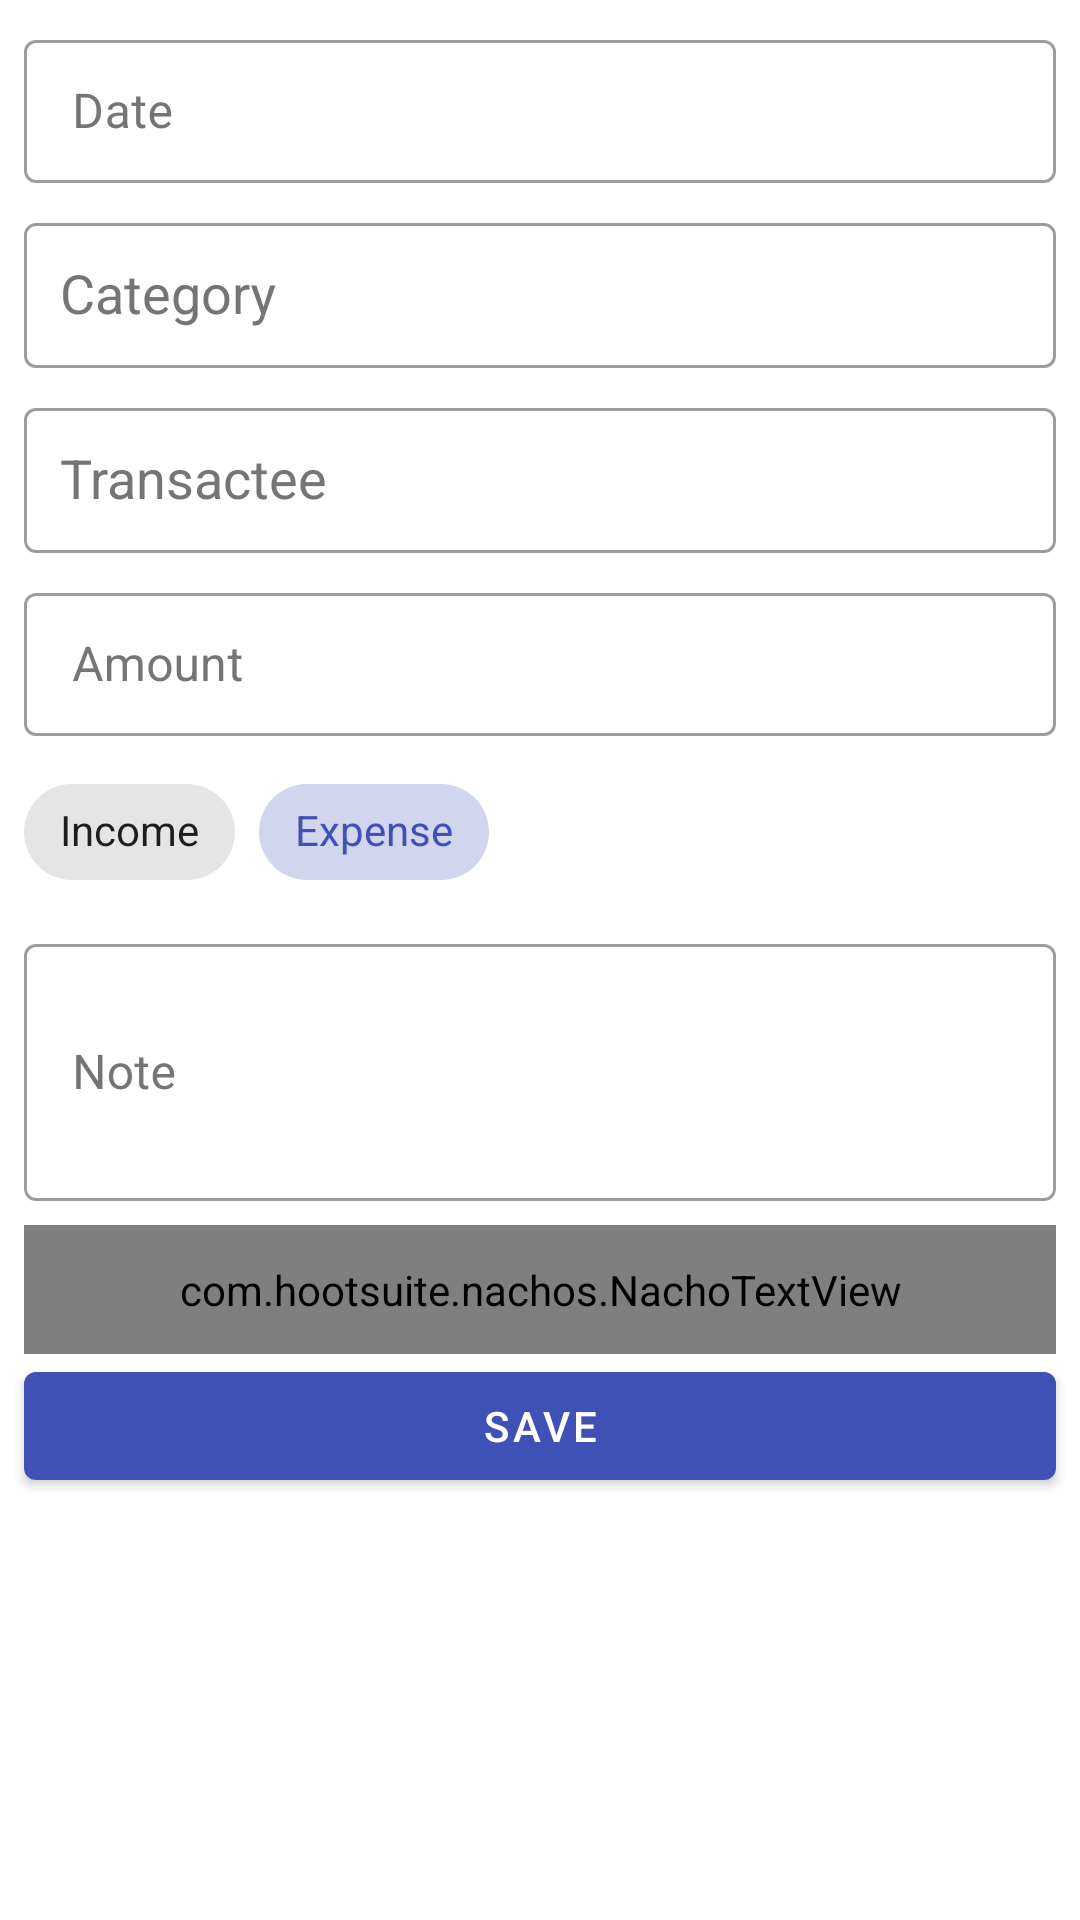

Write the Android layout XML for this screen, with the resource values it uses.
<!-- AndroidManifest.xml: application theme AppTheme -->
<!-- res/layout/fragment_transaction_editor.xml -->
<?xml version="1.0" encoding="utf-8"?>
<ScrollView xmlns:android="http://schemas.android.com/apk/res/android"
    xmlns:app="http://schemas.android.com/apk/res-auto"
    xmlns:tools="http://schemas.android.com/tools"
    android:layout_width="match_parent"
    android:layout_height="match_parent"
    android:orientation="vertical"
    tools:context=".ui.fragments.TransactionEditor">

    <LinearLayout
        android:layout_width="match_parent"
        android:layout_height="wrap_content"
        android:orientation="vertical">

        <com.google.android.material.textfield.TextInputLayout
            android:layout_width="match_parent"
            android:layout_height="wrap_content"
            android:layout_marginStart="@dimen/edit_text_margin"
            android:layout_marginTop="8dp"
            android:layout_marginEnd="@dimen/edit_text_margin">

            <com.google.android.material.textfield.TextInputEditText
                android:id="@+id/date_view"
                android:layout_width="match_parent"
                android:layout_height="wrap_content"
                android:focusable="false"
                android:hint="@string/date_label"
                android:imeOptions="actionNext"
                android:inputType="date"
                android:nextFocusForward="@id/category_view" />
        </com.google.android.material.textfield.TextInputLayout>

        <com.google.android.material.textfield.TextInputLayout
            android:id="@+id/category_layout"
            android:layout_width="match_parent"
            android:layout_height="wrap_content"
            android:layout_marginStart="@dimen/edit_text_margin"
            android:layout_marginTop="8dp"
            android:layout_marginEnd="@dimen/edit_text_margin">

            <AutoCompleteTextView
                android:id="@+id/category_view"
                android:layout_width="match_parent"
                android:layout_height="wrap_content"
                android:hint="@string/category_label"
                android:imeOptions="actionNext"
                android:inputType="textCapWords"
                android:nextFocusForward="@id/transactee_view"
                android:padding="12dp" />
        </com.google.android.material.textfield.TextInputLayout>

        <com.google.android.material.textfield.TextInputLayout
            android:layout_width="match_parent"
            android:layout_height="wrap_content"
            android:layout_marginStart="@dimen/edit_text_margin"
            android:layout_marginTop="8dp"
            android:layout_marginEnd="@dimen/edit_text_margin">

            <AutoCompleteTextView
                android:id="@+id/transactee_view"
                android:layout_width="match_parent"
                android:layout_height="wrap_content"
                android:hint="@string/transactee_label"
                android:imeOptions="actionNext"
                android:inputType="textCapWords"
                android:nextFocusForward="@id/amount_view"
                android:padding="12dp" />
        </com.google.android.material.textfield.TextInputLayout>

        <com.google.android.material.textfield.TextInputLayout
            android:id="@+id/amount_layout"
            android:layout_width="match_parent"
            android:layout_height="wrap_content"
            android:layout_marginStart="@dimen/edit_text_margin"
            android:layout_marginTop="8dp"
            android:layout_marginEnd="@dimen/edit_text_margin">

            <com.google.android.material.textfield.TextInputEditText
                android:id="@+id/amount_view"
                android:layout_width="match_parent"
                android:layout_height="wrap_content"
                android:hint="@string/amount_label"
                android:imeOptions="actionNext"
                android:inputType="numberDecimal"
                android:nextFocusForward="@id/note_view" />
        </com.google.android.material.textfield.TextInputLayout>

        <com.google.android.material.chip.ChipGroup
            android:layout_width="match_parent"
            android:layout_height="wrap_content"
            android:layout_marginStart="8dp"
            android:layout_marginTop="8dp"
            android:layout_marginEnd="8dp"
            app:singleSelection="true">

            <com.google.android.material.chip.Chip
                android:id="@+id/chip_income"
                style="@style/Widget.MaterialComponents.Chip.Choice"
                android:layout_width="wrap_content"
                android:layout_height="wrap_content"
                android:checked="false"
                android:text="@string/income"
                android:textAppearance="@style/TextAppearance.MaterialComponents.Chip" />

            <com.google.android.material.chip.Chip
                android:id="@+id/chip_expense"
                style="@style/Widget.MaterialComponents.Chip.Choice"
                android:layout_width="wrap_content"
                android:layout_height="wrap_content"
                android:checked="true"
                android:text="@string/expense"
                android:textAppearance="@style/TextAppearance.MaterialComponents.Chip" />

        </com.google.android.material.chip.ChipGroup>

        <com.google.android.material.textfield.TextInputLayout
            android:layout_width="match_parent"
            android:layout_height="wrap_content"
            android:layout_marginStart="@dimen/edit_text_margin"
            android:layout_marginTop="8dp"
            android:layout_marginEnd="@dimen/edit_text_margin">

            <com.google.android.material.textfield.TextInputEditText
                android:id="@+id/note_view"
                android:layout_width="match_parent"
                android:layout_height="wrap_content"
                android:hint="@string/note"
                android:inputType="textMultiLine|textCapSentences"
                android:lines="3" />
        </com.google.android.material.textfield.TextInputLayout>

        <com.google.android.material.textfield.TextInputLayout
            android:layout_width="match_parent"
            android:layout_height="wrap_content"
            android:layout_marginStart="@dimen/edit_text_margin"
            android:layout_marginTop="8dp"
            android:layout_marginEnd="@dimen/edit_text_margin">

            <com.hootsuite.nachos.NachoTextView
                android:id="@+id/tags_view"
                android:layout_width="match_parent"
                android:layout_height="wrap_content"
                android:hint="@string/tags"
                android:padding="12dp" />
        </com.google.android.material.textfield.TextInputLayout>

        <com.google.android.material.button.MaterialButton
            android:id="@+id/save_button"
            android:layout_width="match_parent"
            android:layout_height="wrap_content"
            android:layout_marginLeft="8dp"
            android:layout_marginRight="8dp"
            android:text="@string/save_button_label" />

    </LinearLayout>

</ScrollView>
<!-- resources referenced by this layout -->
<resources>
  <dimen name="edit_text_margin">8dp</dimen>
  <string name="amount_label">Amount</string>
  <string name="category_label">Category</string>
  <string name="date_label">Date</string>
  <string name="expense">Expense</string>
  <string name="income">Income</string>
  <string name="note">Note</string>
  <string name="save_button_label">Save</string>
  <string name="tags">Tags</string>
  <string name="transactee_label">Transactee</string>
  <style name="AppTheme" parent="Theme.MaterialComponents.Light">
          
          <item name="colorPrimary">@color/colorPrimary</item>
          <item name="colorPrimaryVariant">@color/colorPrimaryDark</item>
          <item name="colorSecondary">@color/colorSecondary</item>
  
          <item name="colorOnPrimary">@android:color/white</item>
          <item name="colorOnSecondary">@android:color/white</item>
  
          <item name="colorPrimaryDark">@color/colorPrimaryDark</item>
  
          <item name="textInputStyle">@style/AppTheme.DenseInputTextLayout</item>
  
          <item name="materialAlertDialogTheme">@style/AppTheme.Dialog</item>
      </style>
  <color name="colorPrimary">#3F51B5</color>
  <color name="colorPrimaryDark">#303F9F</color>
  <color name="colorSecondary">#FF4081</color>
  <style name="AppTheme.DenseInputTextLayout" parent="Widget.MaterialComponents.TextInputLayout.OutlinedBox.Dense">
          <item name="android:textColorHint">@color/textInputHint</item>
      </style>
  <style name="AppTheme.Dialog" parent="ThemeOverlay.MaterialComponents.MaterialAlertDialog">
          <item name="materialAlertDialogTitleTextStyle">@style/AppTheme.Dialog.Title</item>
      </style>
  <color name="textInputHint">#757575</color>
  <style name="AppTheme.Dialog.Title" parent="MaterialAlertDialog.MaterialComponents.Title.Text">
          <item name="android:textSize">20sp</item>
      </style>
</resources>
